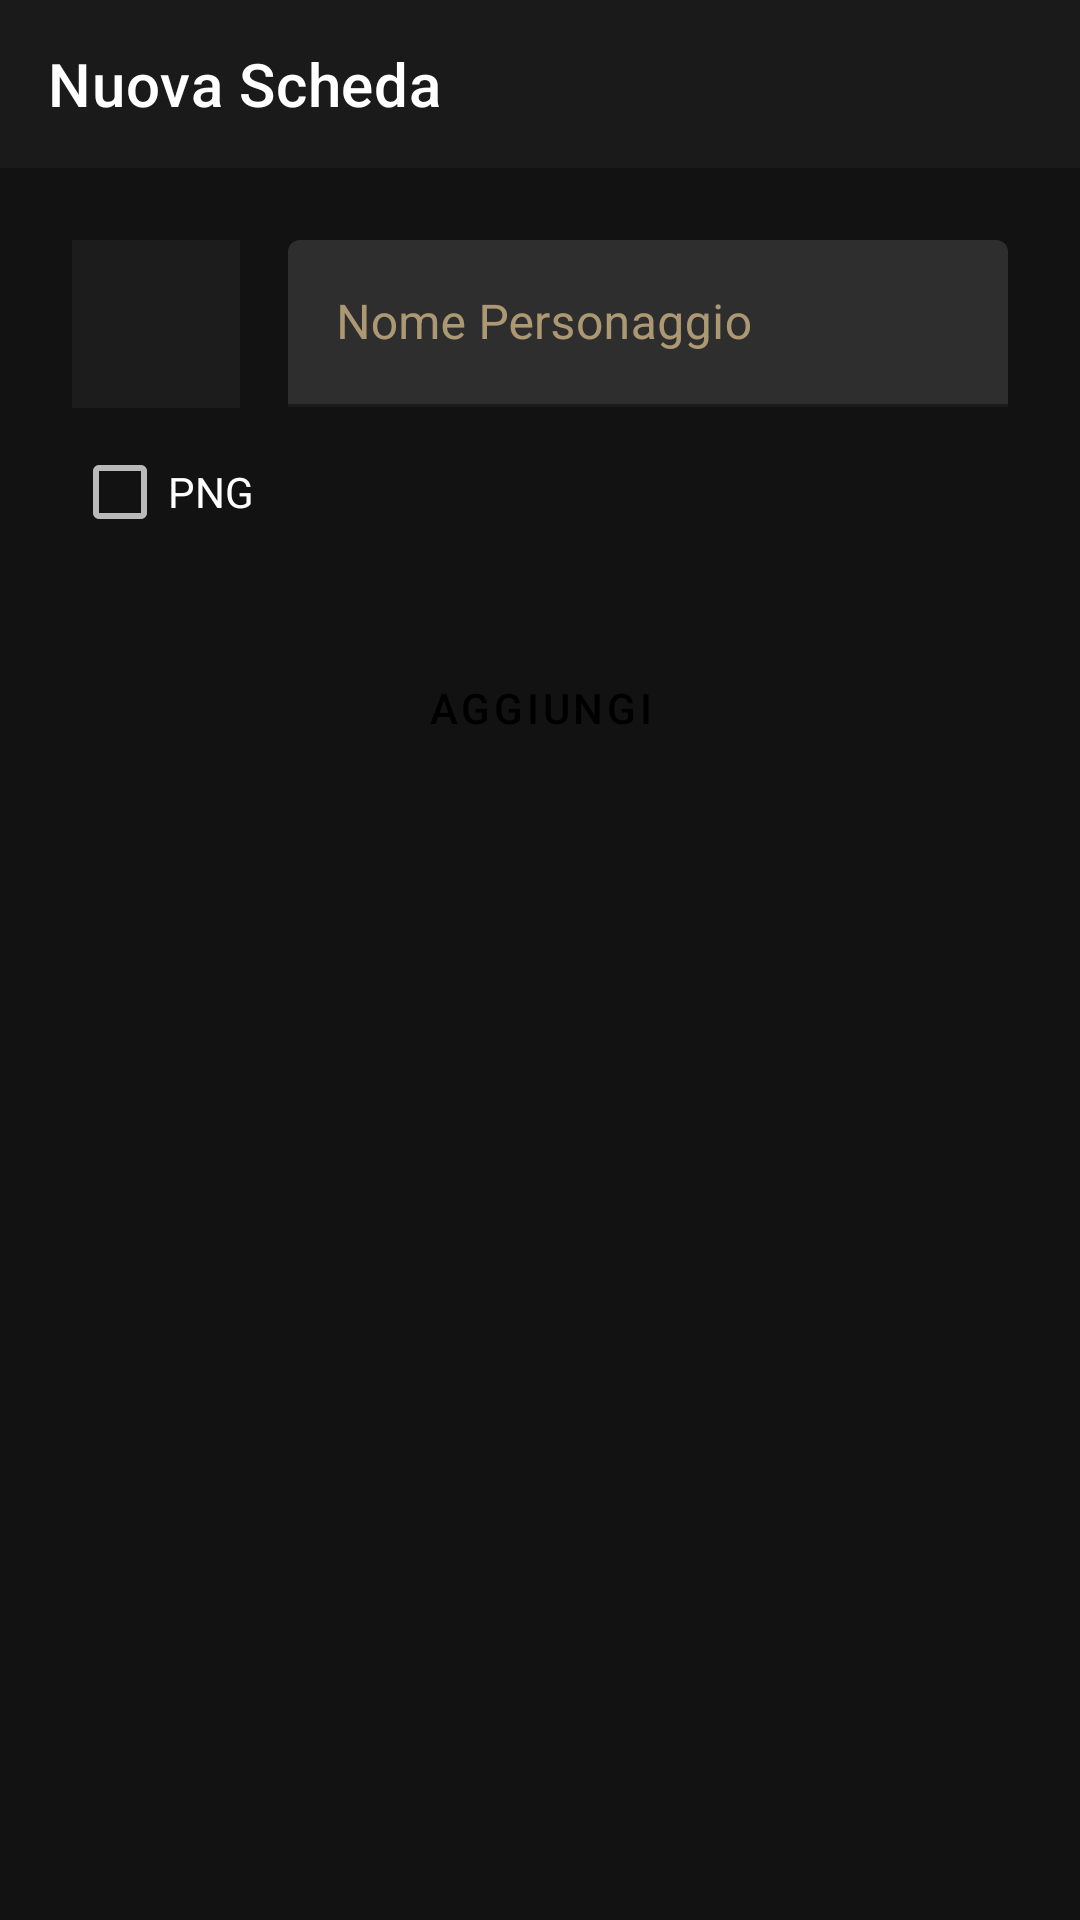

The Android layout XML behind this screen, and the referenced resources:
<!-- AndroidManifest.xml: application theme Theme.Omnitop -->
<!-- res/layout/activity_dnd_campagna_nuova_scheda.xml -->
<?xml version="1.0" encoding="utf-8"?>
<androidx.constraintlayout.widget.ConstraintLayout xmlns:android="http://schemas.android.com/apk/res/android"
    xmlns:app="http://schemas.android.com/apk/res-auto"
    xmlns:tools="http://schemas.android.com/tools"
    android:layout_width="match_parent"
    android:layout_height="match_parent"
    tools:context=".dndCampagnaHomeActivity.DndCampagnaNuovaScheda"
    android:id="@+id/nuovaSchedaActivity"
    android:background="@color/backGround">

        <com.google.android.material.appbar.AppBarLayout
            android:id="@+id/appBarLayout"
            android:layout_width="match_parent"
            android:layout_height="wrap_content"
            app:layout_constraintEnd_toEndOf="parent"
            app:layout_constraintStart_toStartOf="parent"
            app:layout_constraintTop_toTopOf="parent">

            <androidx.appcompat.widget.Toolbar
                android:id="@+id/myToolbarNuovaScheda"
                android:layout_width="match_parent"
                android:layout_height="wrap_content"
                android:background="?attr/colorPrimary"
                android:minHeight="?attr/actionBarSize"
                android:theme="?attr/actionBarTheme"
                app:title="Nuova Scheda"
                app:titleTextColor="@color/white"
                tools:layout_editor_absoluteY="30dp" />

        </com.google.android.material.appbar.AppBarLayout>

    <androidx.appcompat.widget.AppCompatImageView
        android:id="@+id/imageNuovaScheda"
        android:layout_width="56dp"
        android:layout_height="56dp"
        android:layout_marginStart="24dp"
        android:layout_marginTop="24dp"
        android:background="@drawable/card_template"
        android:scaleType="centerInside"
        app:layout_constraintStart_toStartOf="parent"
        app:layout_constraintTop_toBottomOf="@id/appBarLayout" />

    <androidx.appcompat.widget.AppCompatImageButton
        android:id="@+id/addImageBtnNuovaScheda"
        android:layout_width="0dp"
        android:layout_height="0dp"
        android:background="#26121212"
        android:foreground="@drawable/ic_outline_add_photo_alternate_24_65op"
        android:foregroundGravity="center"
        app:layout_constraintBottom_toBottomOf="@id/imageNuovaScheda"
        app:layout_constraintEnd_toEndOf="@id/imageNuovaScheda"
        app:layout_constraintStart_toStartOf="@id/imageNuovaScheda"
        app:layout_constraintTop_toTopOf="@id/imageNuovaScheda" />

    <com.google.android.material.textfield.TextInputLayout
        android:id="@+id/NomePersonaggioHold"
        android:layout_width="0dp"
        android:layout_height="wrap_content"
        android:layout_marginStart="16dp"
        android:layout_marginTop="24dp"
        android:layout_marginEnd="24dp"
        android:textColorHint="@color/PrimaryLight65op"
        app:boxStrokeColor="@color/PrimaryLight"
        app:hintTextColor="@color/PrimaryLight65op"
        app:layout_constraintEnd_toEndOf="parent"
        app:layout_constraintHorizontal_bias="0.5"
        app:layout_constraintStart_toEndOf="@id/imageNuovaScheda"
        app:layout_constraintTop_toBottomOf="@+id/appBarLayout">

        <com.google.android.material.textfield.TextInputEditText
            android:id="@+id/NomePersonaggio_et"
            android:layout_width="match_parent"
            android:layout_height="wrap_content"
            android:hint="@string/nome_personaggio"
            android:textColorHint="@color/PrimaryLight65op" />

    </com.google.android.material.textfield.TextInputLayout>

    <CheckBox
        android:id="@+id/checkBoxPNG"
        android:layout_width="wrap_content"
        android:layout_height="wrap_content"
        android:layout_marginStart="24dp"
        android:layout_marginTop="4dp"
        android:text="@string/png"
        app:layout_constraintStart_toStartOf="parent"
        app:layout_constraintTop_toBottomOf="@+id/imageNuovaScheda" />

    <Button
        android:id="@+id/ButtonInsertDataAddScheda"
        style="@style/Widget.MaterialComponents.Button"
        android:layout_width="wrap_content"
        android:layout_height="wrap_content"
        android:layout_marginTop="24dp"
        android:backgroundTint="@color/Primary"
        android:text="AGGIUNGI"
        android:textColor="@color/black"
        app:layout_constraintEnd_toEndOf="parent"
        app:layout_constraintHorizontal_bias="0.5"
        app:layout_constraintStart_toStartOf="parent"
        app:layout_constraintTop_toBottomOf="@+id/checkBoxPNG" />


</androidx.constraintlayout.widget.ConstraintLayout>
<!-- resources referenced by this layout -->
<resources>
  <color name="Primary">#FFBCA069</color>
  <color name="PrimaryLight">#FFF0D198</color>
  <color name="PrimaryLight65op">#A6F0D198</color>
  <color name="backGround">#121212</color>
  <color name="black">#FF000000</color>
  <color name="white">#FFFFFFFF</color>
  <!-- drawable card_template (drawable) -->
  <?xml version="1.0" encoding="utf-8"?>
  <shape xmlns:android="http://schemas.android.com/apk/res/android">
  
      <solid
          android:color="@color/backGround"
          />
      <solid
          android:color="#0DFFFFFF"
          />
  
  
  </shape>
  <!-- drawable ic_outline_add_photo_alternate_24_65op (drawable) -->
  <vector android:alpha="0.64" android:height="24dp"
      android:tint="?attr/colorControlNormal" android:viewportHeight="24"
      android:viewportWidth="24" android:width="24dp" xmlns:android="http://schemas.android.com/apk/res/android">
      <path android:fillColor="@android:color/white" android:pathData="M18,20L4,20L4,6h9L13,4L4,4c-1.1,0 -2,0.9 -2,2v14c0,1.1 0.9,2 2,2h14c1.1,0 2,-0.9 2,-2v-9h-2v9zM10.21,16.83l-1.96,-2.36L5.5,18h11l-3.54,-4.71zM20,4L20,1h-2v3h-3c0.01,0.01 0,2 0,2h3v2.99c0.01,0.01 2,0 2,0L20,6h3L23,4h-3z"/>
  </vector>
  <string name="nome_personaggio">Nome Personaggio</string>
  <string name="png">PNG</string>
  <style name="Theme.Omnitop" parent="Theme.MaterialComponents.NoActionBar">
          
          <item name="colorPrimary">@color/actionBarandBottomNav</item>
          <item name="android:textColorPrimary">@color/white</item>
          <item name="android:textColor">@color/white</item>
          <item name="colorPrimaryVariant">@color/PrimaryLight</item>
          <item name="colorOnPrimary">@color/white</item>
          
          <item name="colorSecondary">@color/secondaryLight</item>
          <item name="colorSecondaryVariant">@color/Secondary</item>
          <item name="colorOnSecondary">@color/black</item>
          
          <item name="android:actionMenuTextColor">@color/white</item>
          <item name="android:textColorHint">#59FFFFFF</item>
          <item name="android:statusBarColor" tools:targetApi="l">@color/black</item>
          <item name="windowActionBar">false</item>
          <item name="windowNoTitle">true</item>
  
          
      </style>
  <color name="actionBarandBottomNav">#FF1A1A1A</color>
  <color name="secondaryLight">#FFDD6D4A</color>
  <color name="Secondary">#FFA63F20</color>
</resources>
